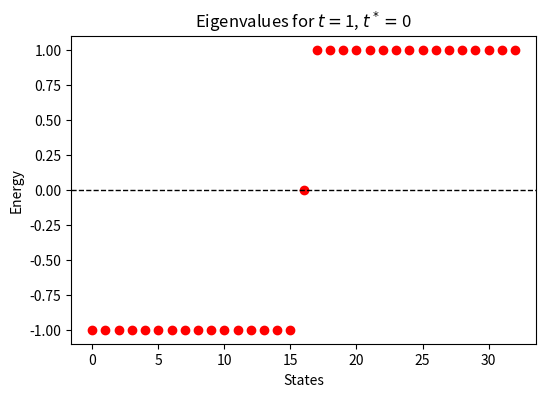
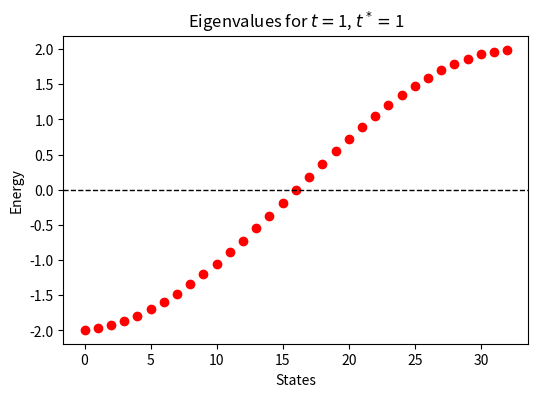
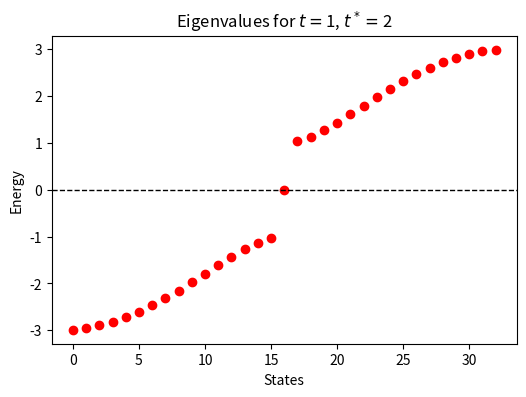
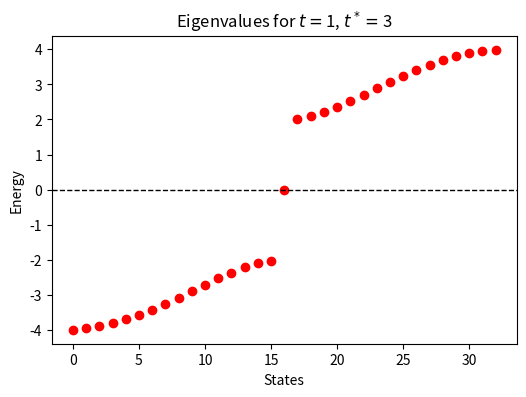
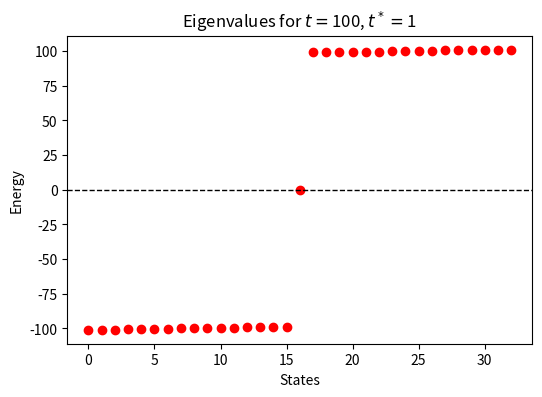
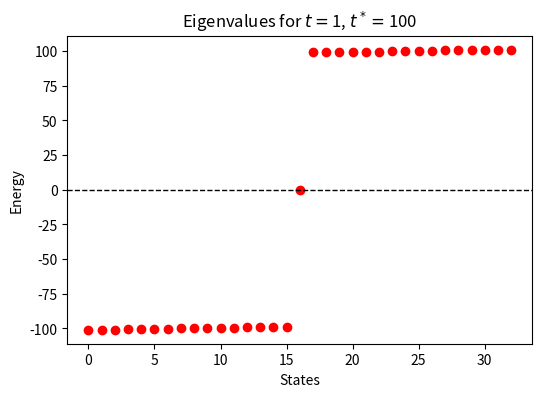
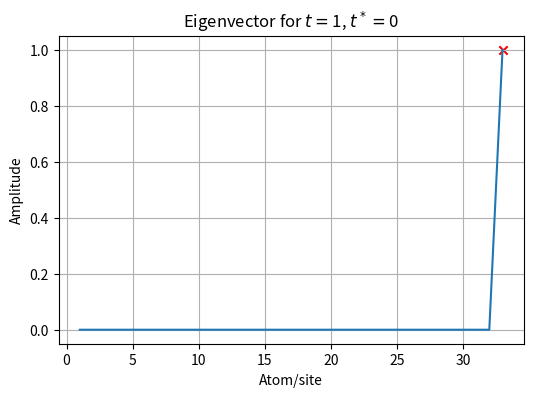
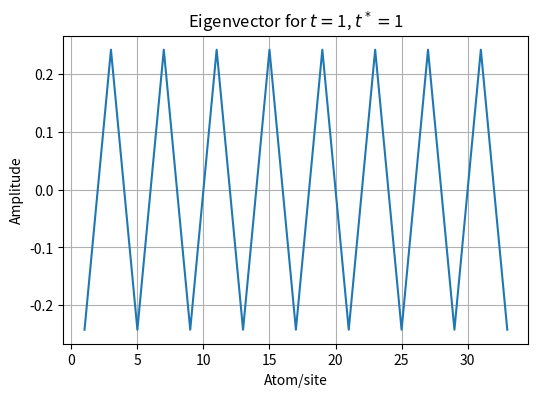
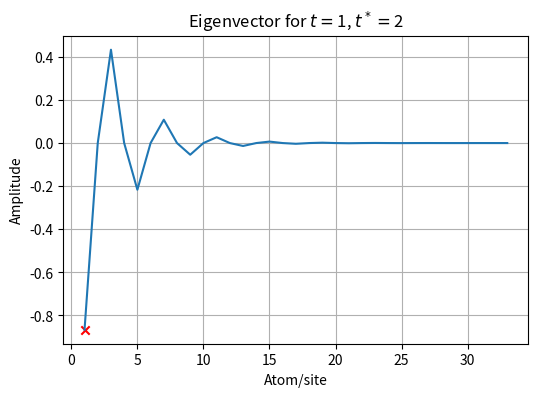
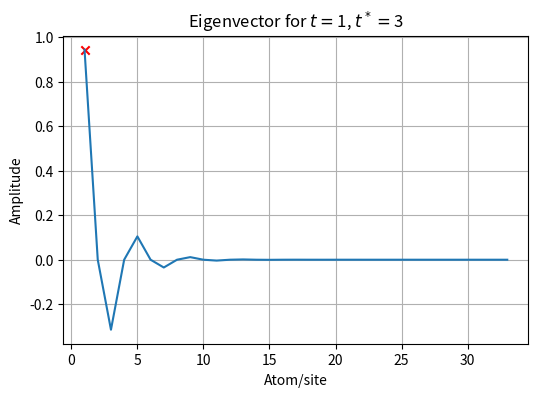
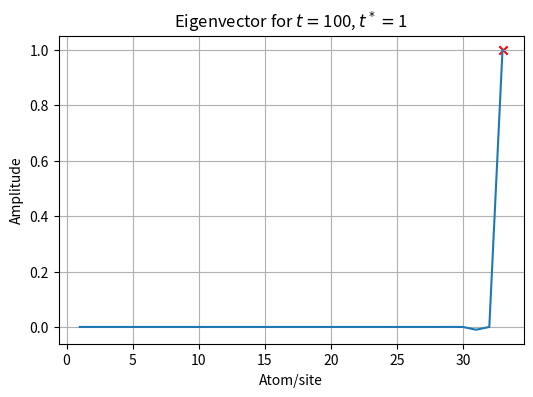
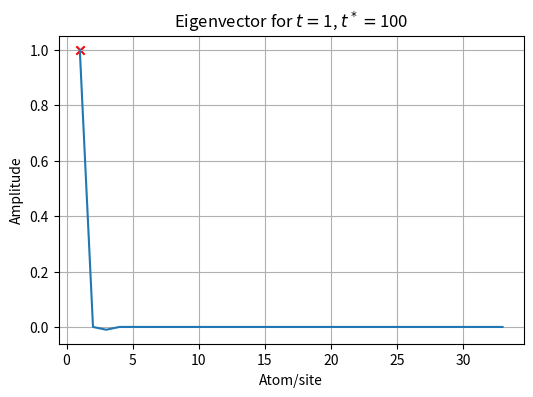

These charts were generated, in order, by the following Python code:
#Group
import numpy as np
import matplotlib.pyplot as plt

#Q3
def construct_hamiltonian(N: int, t: float, t_prime: float, mu_A=None, mu_B=None, potentials=False) -> np.ndarray:
    H  = np.zeros((N, N))
    for i in range(N):
        for j in range(N):
            if i + 1 == j and i % 1 == 0 and i > 0:
                H[i, j] = t_prime
            if i + 1 == j and i % 2 == 0:
                H[i, j] = t
            if i - 1 == j and i % 1 == 0 and i > 0:
                H[i, j] = t
            if i - 1 == j and i % 2 == 0:
                H[i, j] = t_prime

            if potentials:
                if i == j and i % 2 == 0:
                    H[i, j] = mu_A
                if i == j and i % 1 == 0 and i > 0:
                    H[i, j] = mu_B
    return H

def plot_eigenvals(H: np.ndarray, t: float, t_prime: float) -> tuple:
    eigenvals, eigenvecs = np.linalg.eig(H)
    plt.figure(figsize=(6, 4))
    plt.title(f'Eigenvalues for $t=${t}, $t^*=${t_prime}')
    plt.plot(sorted(eigenvals), 'o',color='red')
    plt.axhline(0, color='black', lw=1, ls='--')
    plt.xlabel('States')
    plt.ylabel('Energy')
    plt.show()
    return eigenvals, eigenvecs

N = 33

for t, t_prime in [(1, 0), (1, 1), (1, 2), (1, 3),(100,1), (1, 100)]:
    H = construct_hamiltonian(N, t, t_prime)
    eigenvals, eigenvecs = plot_eigenvals(H, t, t_prime)
    print(f'the approx 0 eigenvalue value is:{eigenvals[np.isclose(eigenvals, 0, 1e-10)]}')
    


#Q4
def plot_eigenvec(H:np.ndarray,t:float,t_prime:float)-> None:
    eigenvals, eigenvecs =  np.linalg.eig(H)
    zero_value_eigenvec = eigenvecs[:,np.isclose(eigenvals,0,1e-10)]
    
    #Finding the localized state
    abs_zve = abs(zero_value_eigenvec)
    maximum = max(abs_zve)
    index_maximum = np.argmax(abs_zve)
    
    plt.figure(figsize=(6,4))
    plt.title(f'Eigenvector for $t=${t}, $t^*=${t_prime}')
    x_s = range(1,len(zero_value_eigenvec)+1)
    plt.plot(x_s, np.squeeze(zero_value_eigenvec))#,label=f't={t},t_prime={t_prime}')
    if maximum>0.5:
        plt.scatter(index_maximum+1,zero_value_eigenvec[index_maximum], color = 'red',marker = 'x')
    plt.xlabel('Atom/site')
    plt.ylabel('Amplitude')
    plt.grid()
    #plt.legend()
    plt.show()

    
for t, t_prime in [(1, 0), (1, 1), (1, 2), (1, 3),(100,1), (1, 100)]:
    H = construct_hamiltonian(N,t,t_prime)
    plot_eigenvec(H,t,t_prime)
